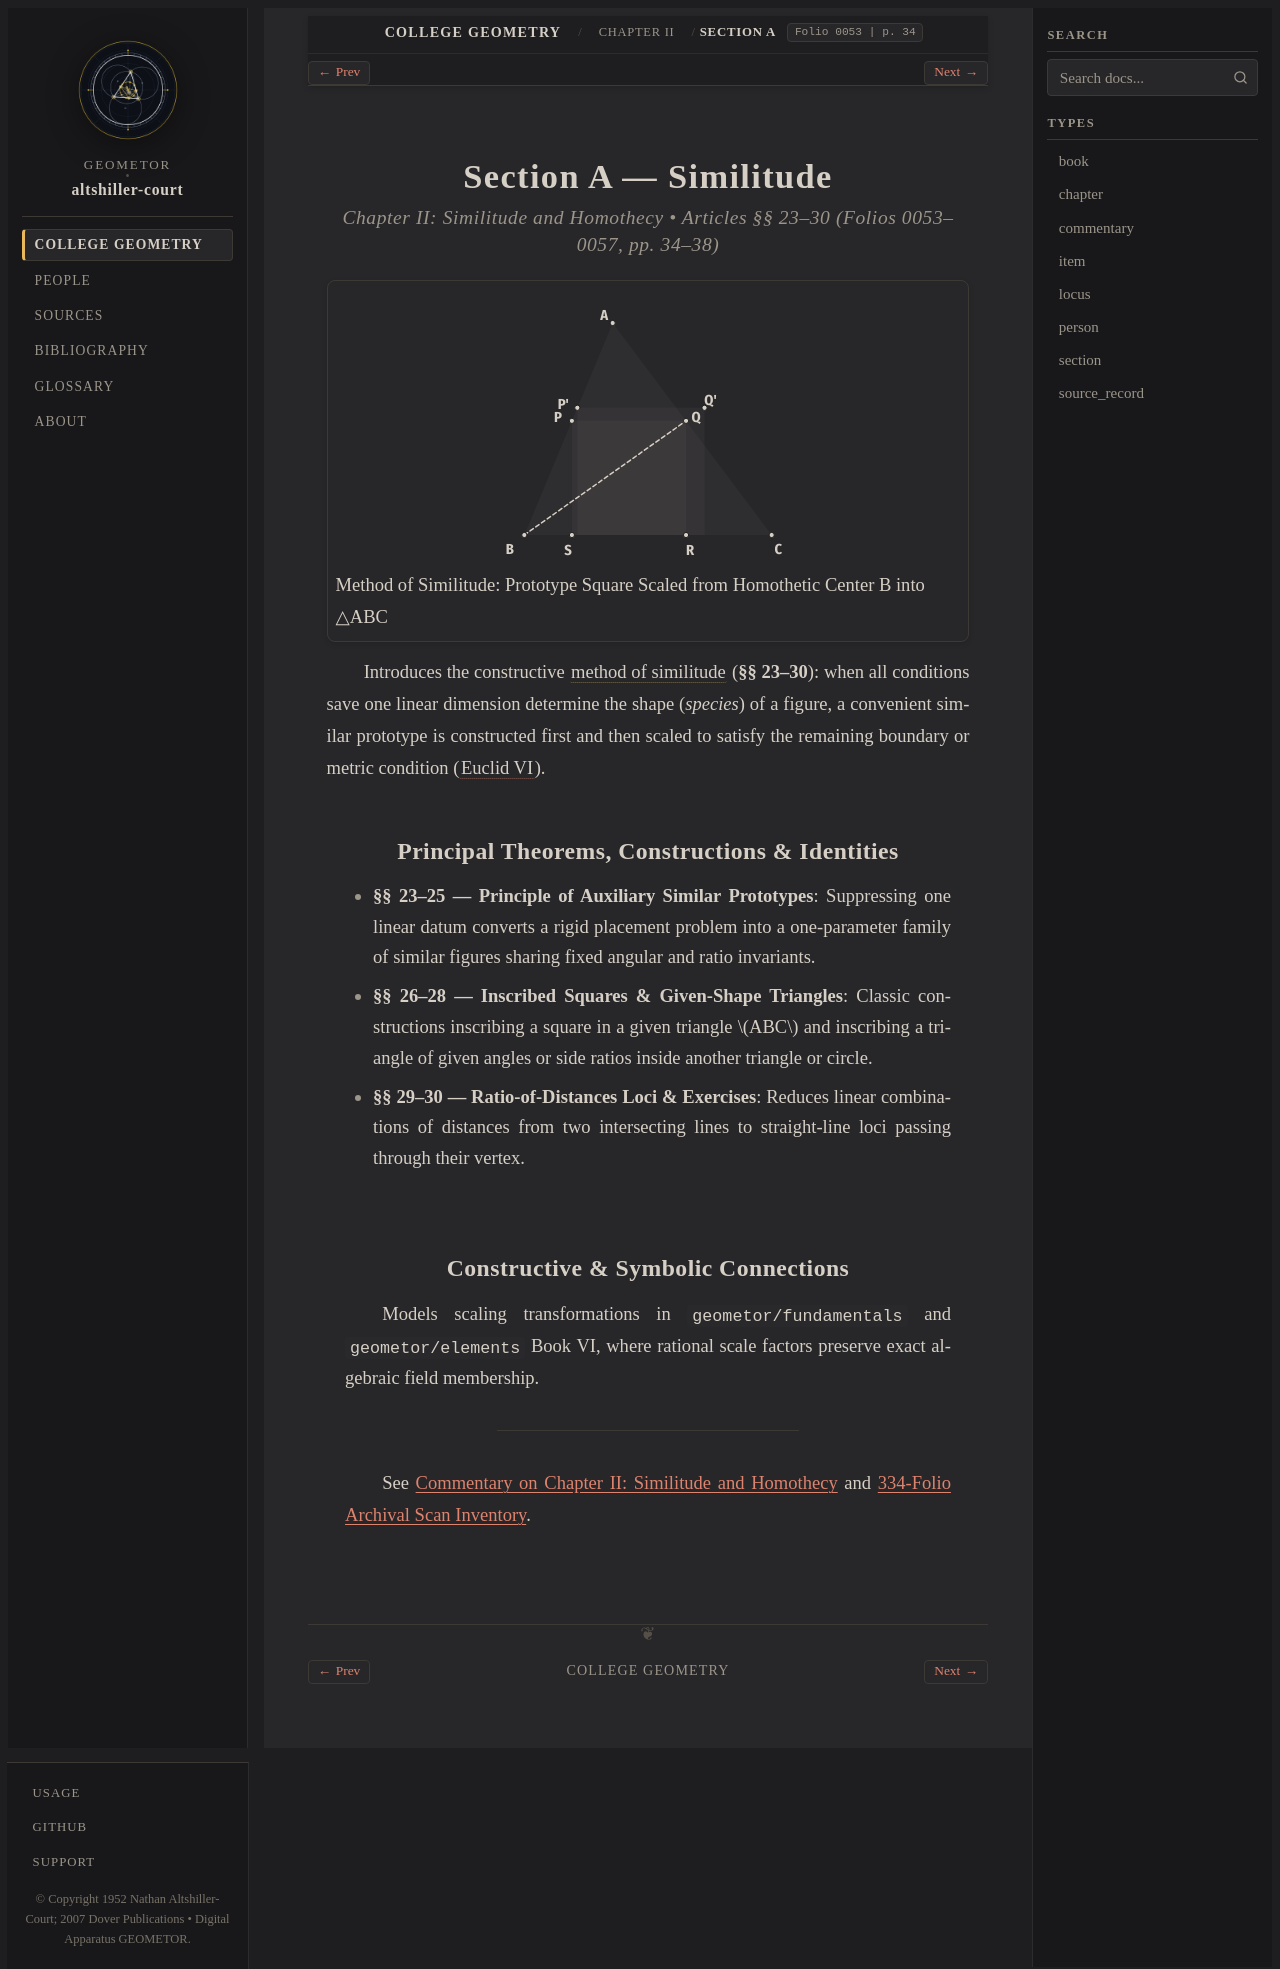

repository: geometor/altshiller-court · page: college_geometry/ch02-similitude-and-homothecy/a-similitude/index.html · generator: sphinx

:layout: book
:type: section
:order: 1
:title: Section A — Similitude
:folio: 0053
:page: 34
:folios: 0053–0057
:pages: 34–38
:excerpt: Introduces the constructive method of similitude  (§§ 23–30): when all conditions save one linear dimension determine the shape (species) of a figure, a convenient similar prototype is constructed first and then scaled to satisfy the remaining boundary or metric condition (Euclid VI ).

.. _ch02-similitude-and-homothecy-a-similitude:

Section A — Similitude
======================

.. rubric:: Chapter II: Similitude and Homothecy • Articles §§ 23–30 (Folios 0053–0057, pp. 34–38)

.. picture:: hero.svg
   :alt: Triangle ABC with prototype dashed square P0 Q0 R0 S0 scaled by ray BQ0 into inscribed square PQRS
   :caption: Method of Similitude: Prototype Square Scaled from Homothetic Center B into △ABC

Introduces the constructive :term:`method of similitude <similitude>` (**§§ 23–30**): when all conditions save one linear dimension determine the shape (*species*) of a figure, a convenient similar prototype is constructed first and then scaled to satisfy the remaining boundary or metric condition (:cite:`Euclid VI <euclid:elements>`).

Principal Theorems, Constructions & Identities
----------------------------------------------

* **§§ 23–25 — Principle of Auxiliary Similar Prototypes**: Suppressing one linear datum converts a rigid placement problem into a one-parameter family of similar figures sharing fixed angular and ratio invariants.
* **§§ 26–28 — Inscribed Squares & Given-Shape Triangles**: Classic constructions inscribing a square in a given triangle :math:`ABC` and inscribing a triangle of given angles or side ratios inside another triangle or circle.
* **§§ 29–30 — Ratio-of-Distances Loci & Exercises**: Reduces linear combinations of distances from two intersecting lines to straight-line loci passing through their vertex.

Constructive & Symbolic Connections
-----------------------------------

Models scaling transformations in ``geometor/fundamentals`` and ``geometor/elements`` Book VI, where rational scale factors preserve exact algebraic field membership.

----

See :ref:`Commentary on Chapter II: Similitude and Homothecy <ch02-similitude-and-homothecy-commentary>` and :ref:`334-Folio Archival Scan Inventory <scan-inventory>`.
